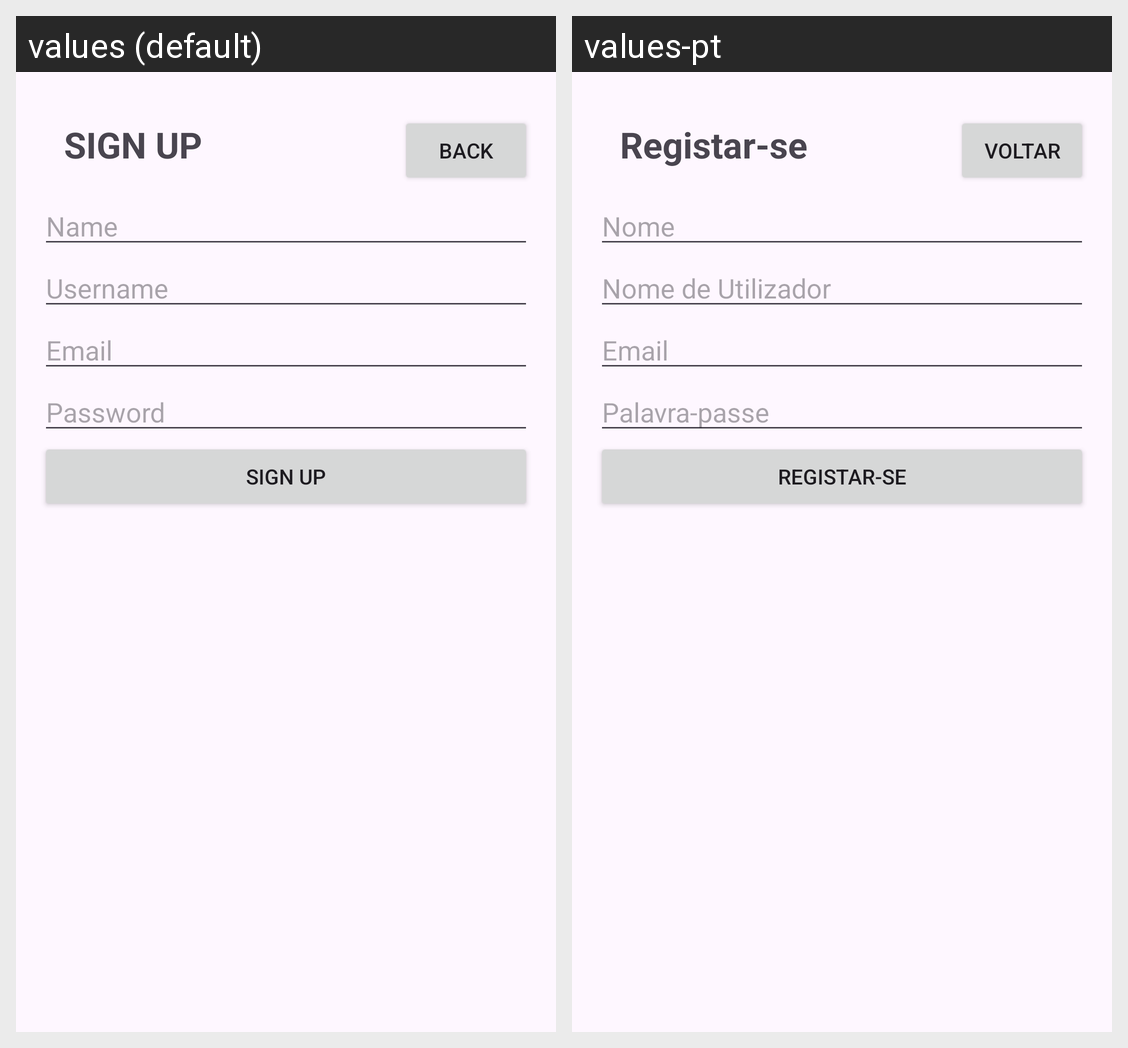

Locale-by-locale string values for the Android screen shown in this grid:
Android screen res/layout/activity_register.xml rendered under 2 locales, left to right: values (default), values-pt. Device: Nexus 5 (rendered at 1080×1920; each locale shown at half size, 540×960, under a caption strip naming it); theme Theme.TrabPratico.
Strings drawn on this screen, with the default value and each locale's value (text and hints the layout hard-codes, and strings that could not be matched under every locale, appear in the picture but are not listed):

register
  values: SIGN UP
  values-pt: Registar-se

voltar
  values: Back
  values-pt: Voltar

name
  values: Name
  values-pt: Nome

username
  values: Username
  values-pt: Nome de Utilizador

email
  values: Email
  values-pt: Email

password
  values: Password
  values-pt: Palavra-passe
